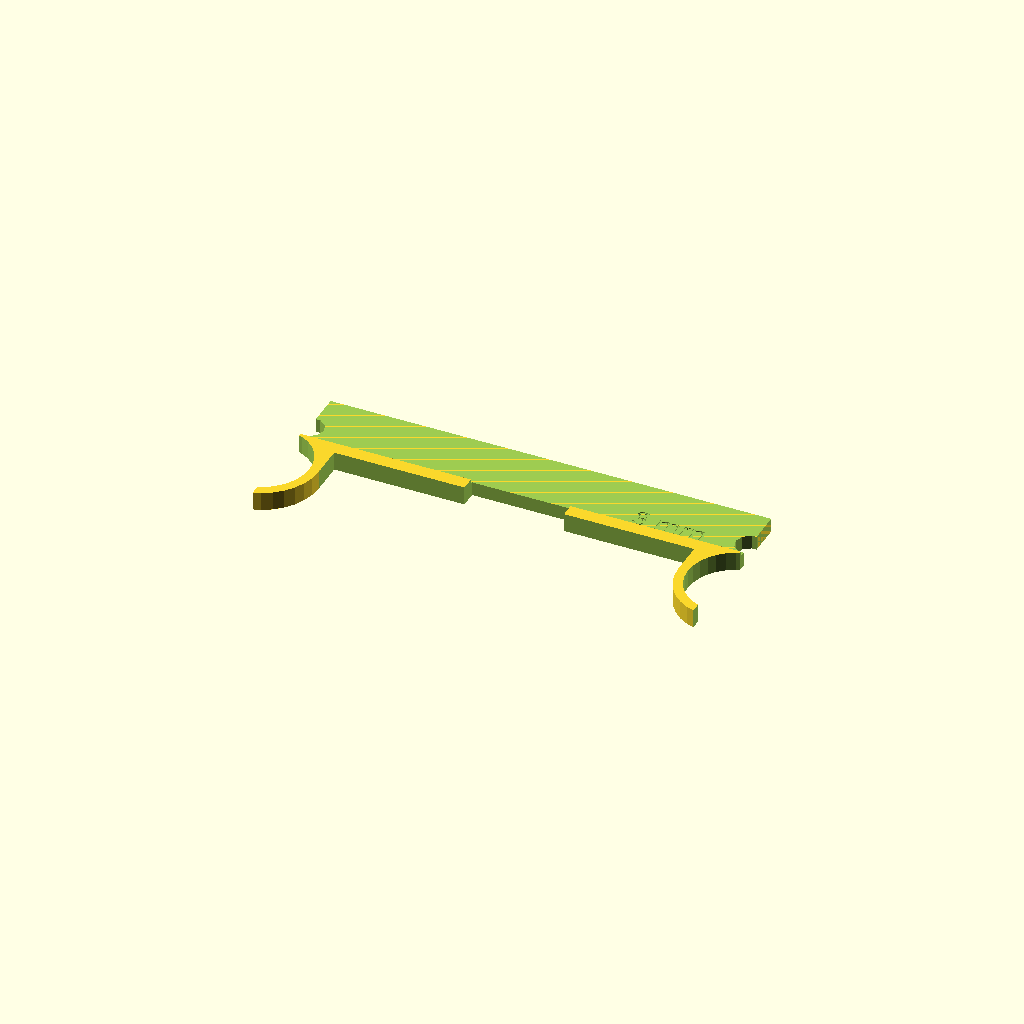
Cell 1 — every parameter at its default value.
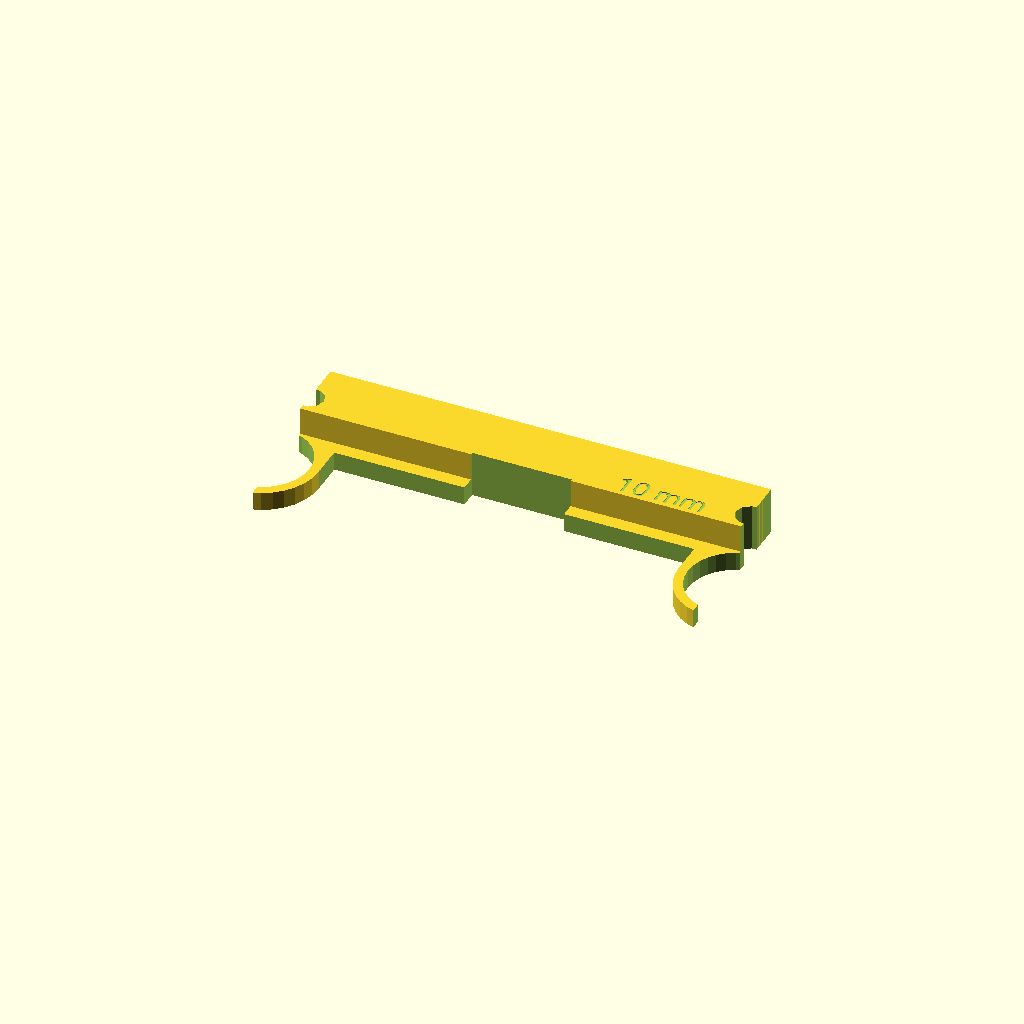
Cell 2: ShimHeight = 10 (everything else at default).
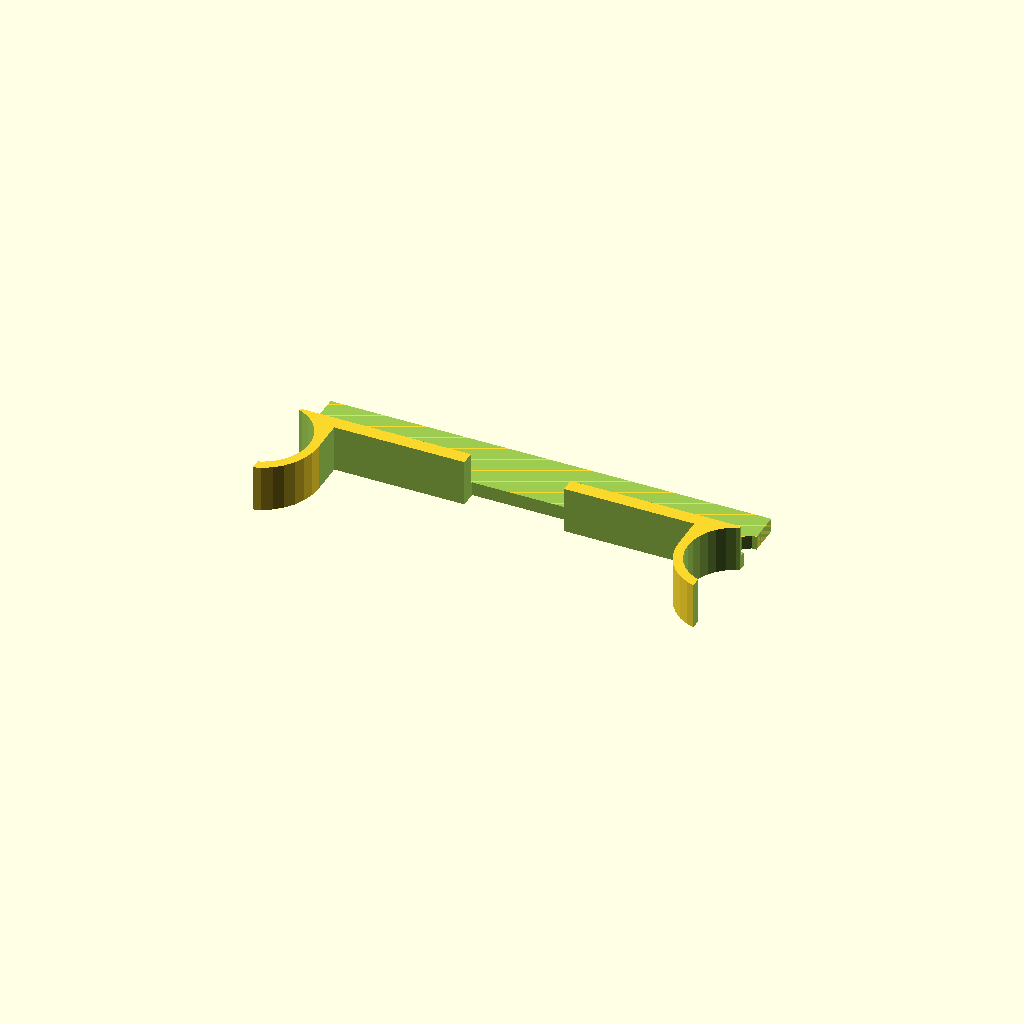
Cell 3: the same model with ClampHeight = 10.
One fixed orthographic camera (rotation 55°, 0°, 25°; colour scheme Cornfield) for every cell.
OpenSCAD source file inputs/thingiverse/files/thing-1886458/files/CustomizableZAxisShim-v2.scad:
// Customizable Z-axis shim for FlashForge Creator Pro 2016 by DrLex
// Based on Thing 1475239 by ben8p and Thing 557994 by Atomist
// Released under Creative Commons - Attribution - Share Alike license
// v2, 2017/07/30

// The distance you want the Z homing to be lowered.
ShimHeight = 3; // [1:0.1:10]
// How thick the clamping part should be.
ClampHeight = 4; // [2:0.1:10]
// Print the thickness on the model?
Label = "yes"; // [yes, no]
// Useful for very thin thims where Shimheight is smaller than ClampHeight.
Reinforce = "no"; // [yes, no]

/* [Hidden] */
RodDistance = 100; // [80:0.1:120]
RodDiameter = 19; // [15:0.1:25]

RodRadius = RodDiameter/2;
RodCenter = RodDistance/2 + 0.1;
MaxX = RodCenter - 2.85;
ClampScale = [1, 1.062, 1];

difference() {
    union() {
        difference() {
            union() {
                translate([-MaxX, 3, 0]) cube([2*MaxX, 13.88, ShimHeight]);
                translate([0, -2.0, ClampHeight/2]) cube([RodDistance, 10, ClampHeight], center=true);
                translate([RodCenter, -7.15, ClampHeight/2]) scale(ClampScale) cylinder(r=RodRadius + 2, h=ClampHeight, center=true, $fn=32);
                translate([-RodCenter, -7.15, ClampHeight/2]) scale(ClampScale) cylinder(r=RodRadius + 2, h=ClampHeight, center=true, $fn=32);
            }
            
            // Rod holes
            translate([RodCenter, -7.15, 9]) scale(ClampScale) cylinder(r=RodRadius, h=20, center=true, $fn=32);
            translate([-RodCenter, -7.15, 9]) scale(ClampScale) cylinder(r=RodRadius, h=20, center=true, $fn=32);
            
            // Side screw holes
            translate([MaxX, 7.155, 9]) cylinder(r=3.1, h=20, center=true);
            translate([-MaxX, 7.155, 9]) cylinder(r=3.1, h=20, center=true);

            
            // Chop off the sides
            translate([MaxX, -2*RodDiameter, -5]) cube([RodDiameter, 4 * RodDiameter, 20]);
            translate([-MaxX - RodDiameter, -2*RodDiameter, -5]) cube([RodDiameter, 4 * RodDiameter, 20]);
            // Chop off the center
            translate([0, -10, 9]) cube([2*(RodCenter - RodRadius - 2), 20, 20], center=true);
            
            if(ClampHeight > ShimHeight) {
                // Remove pieces of the clamps sticking out
                translate([-MaxX - 1, 3, ShimHeight]) cube([2*MaxX + 2, 13.88, 20]);
            }
        }

        if(Reinforce == "yes") {
            translate([0, 1.85, ClampHeight/2]) isoTrapezoidX(22, 30, 3.7, ClampHeight);
        }
    }
    
    // Space for leadscrew bearing
    if(Reinforce == "yes") {
        translate([0, 0, ClampHeight/2]) isoTrapezoidX(18, 28, 5, ClampHeight+0.1);
    }
    else {
        translate([0, 0, 9]) cube([21.35, 7, 20], center=true);
    }
        
    if(Label == "yes") {
        translate([MaxX-9, 4, ShimHeight - 0.2]) linear_extrude(1)  text(str(ShimHeight, " mm"), 4.5, font="Roboto", halign="right", $fn=14);
    }
}

module isoTrapezoidX(sizeXTop, sizeXBtm, sizeY, sizeZ) {
    linear_extrude(height=sizeZ, center=true) polygon([[-sizeXTop/2, sizeY/2], [sizeXTop/2, sizeY/2], [sizeXBtm/2, -sizeY/2], [-sizeXBtm/2, -sizeY/2]]);

}
Parameter table extracted from the source (name, type, default, range or options):
ShimHeight: number, default 3, range 1 to 10, step 0.1
ClampHeight: number, default 4, range 2 to 10, step 0.1
Label: string, default "yes", options "yes", "no"
Reinforce: string, default "no", options "yes", "no"
